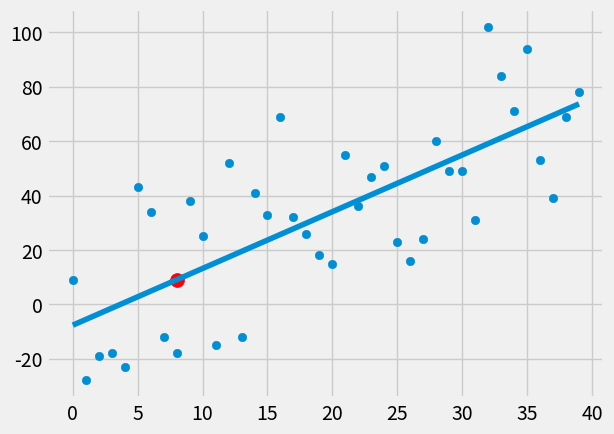

This figure's Python source:
from statistics import mean
import numpy as np
import matplotlib.pyplot as plt
from matplotlib import style
import random

style.use('fivethirtyeight')

#xs = np.array([1,2,3,4,5,6] , dtype=np.float64)
#ys = np.array([5,4,6,5,6,7] , dtype=np.float64)

def create_dataset(hm, variance, step=2, correlation=False):
    val=1
    ys = []
    for i in range(hm):
        y=val+random.randrange(-variance,variance)
        ys.append(y)
        if correlation and correlation=='pos':
            val+=step
        elif correlation and correlation=='neg':
            val-=step
    xs = [i for i in range(len(ys))]
    
    return np.array(xs, dtype=np.float64), np.array(ys, dtype=np.float64)

def best_fit_slop(xs, ys):
    m = ( ((mean(xs) * mean(ys)) - mean(xs*ys)) /
          ((mean(xs)*mean(xs)) - mean(xs*xs)) )
    b = mean(ys) - m*mean(xs)
    return m, b

def squared_error(ys_orig, ys_line):
    return sum( (ys_line-ys_orig)**2 )

def coeficient_of_determinationr(ys_orig, ys_line):
    y_mean_line = [mean(ys_orig) for y in ys_orig]
    squared_error_regr = squared_error(ys_orig, ys_line)
    squared_error_y_mean = squared_error(ys_orig, y_mean_line)
    return 1 - squared_error_regr / squared_error_y_mean

xs, ys = create_dataset(40, 40, 2, correlation='pos')

m,b = best_fit_slop(xs, ys)

print(m, b)

regression_line = [m*x+b for x in xs]

predict_x = 8
predict_y = m*predict_x + b

r_squared = coeficient_of_determinationr(ys, regression_line)
print(r_squared)

plt.scatter(xs, ys)
plt.scatter(predict_x, predict_y ,  color='red',       s=100)
plt.plot(xs, regression_line)
plt.show()
